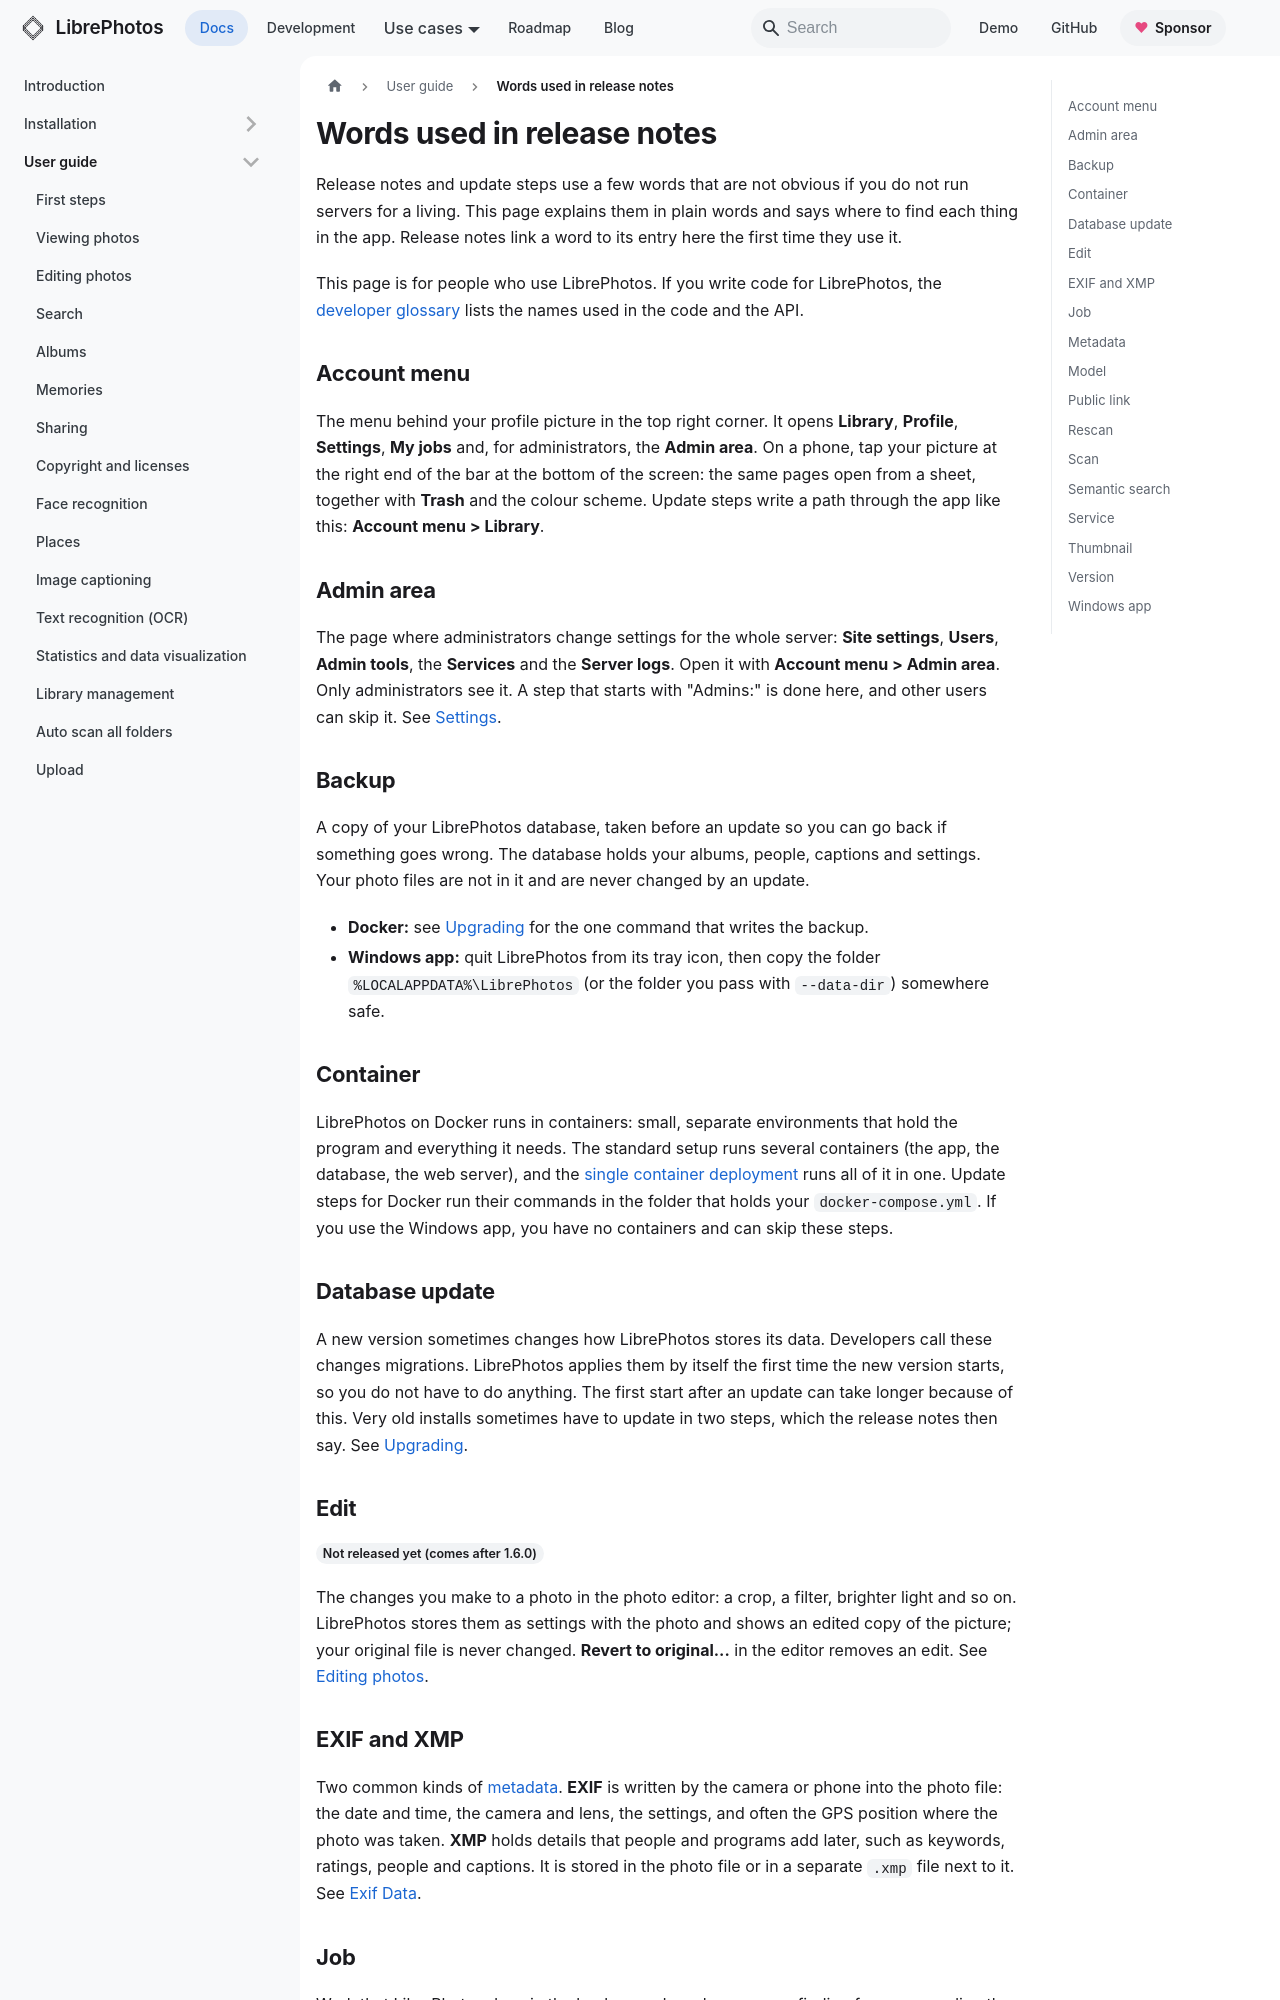

repository: LibrePhotos/librephotos · page: docs/user-guide/glossary/index.html · generator: docusaurus

---
title: "Words used in release notes"
description: "Plain explanations of the words that LibrePhotos release notes and update steps use, with where to find each thing in the app."
sidebar_position: 28
---

Release notes and update steps use a few words that are not obvious if you do not run servers for a living. This page explains them in plain words and says where to find each thing in the app. Release notes link a word to its entry here the first time they use it.

This page is for people who use LibrePhotos. If you write code for LibrePhotos, the [developer glossary](../development/glossary.md) lists the names used in the code and the API.

## Account menu {#account-menu}

The menu behind your profile picture in the top right corner. It opens **Library**, **Profile**, **Settings**, **My jobs** and, for administrators, the **Admin area**. On a phone, tap your picture at the right end of the bar at the bottom of the screen: the same pages open from a sheet, together with **Trash** and the colour scheme. Update steps write a path through the app like this: **Account menu > Library**.

## Admin area {#admin-area}

The page where administrators change settings for the whole server: **Site settings**, **Users**, **Admin tools**, the **Services** and the **Server logs**. Open it with **Account menu > Admin area**. Only administrators see it. A step that starts with "Admins:" is done here, and other users can skip it. See [Settings](./settings/index.md#admin-area).

## Backup {#backup}

A copy of your LibrePhotos database, taken before an update so you can go back if something goes wrong. The database holds your albums, people, captions and settings. Your photo files are not in it and are never changed by an update.

- **Docker:** see [Upgrading](../installation/upgrading.md) for the one command that writes the backup.
- **Windows app:** quit LibrePhotos from its tray icon, then copy the folder `%LOCALAPPDATA%\LibrePhotos` (or the folder you pass with `--data-dir`) somewhere safe.

## Container {#container}

LibrePhotos on Docker runs in containers: small, separate environments that hold the program and everything it needs. The standard setup runs several containers (the app, the database, the web server), and the [single container deployment](../installation/unified-deployment.md) runs all of it in one. Update steps for Docker run their commands in the folder that holds your `docker-compose.yml`. If you use the Windows app, you have no containers and can skip these steps.

## Database update {#database-update}

A new version sometimes changes how LibrePhotos stores its data. Developers call these changes migrations. LibrePhotos applies them by itself the first time the new version starts, so you do not have to do anything. The first start after an update can take longer because of this. Very old installs sometimes have to update in two steps, which the release notes then say. See [Upgrading](../installation/upgrading.md).

## Edit {#edit}

<Since version="1.7.0" />

The changes you make to a photo in the photo editor: a crop, a filter, brighter light and so on. LibrePhotos stores them as settings with the photo and shows an edited copy of the picture; your original file is never changed. **Revert to original...** in the editor removes an edit. See [Editing photos](./editing-photos.md).
